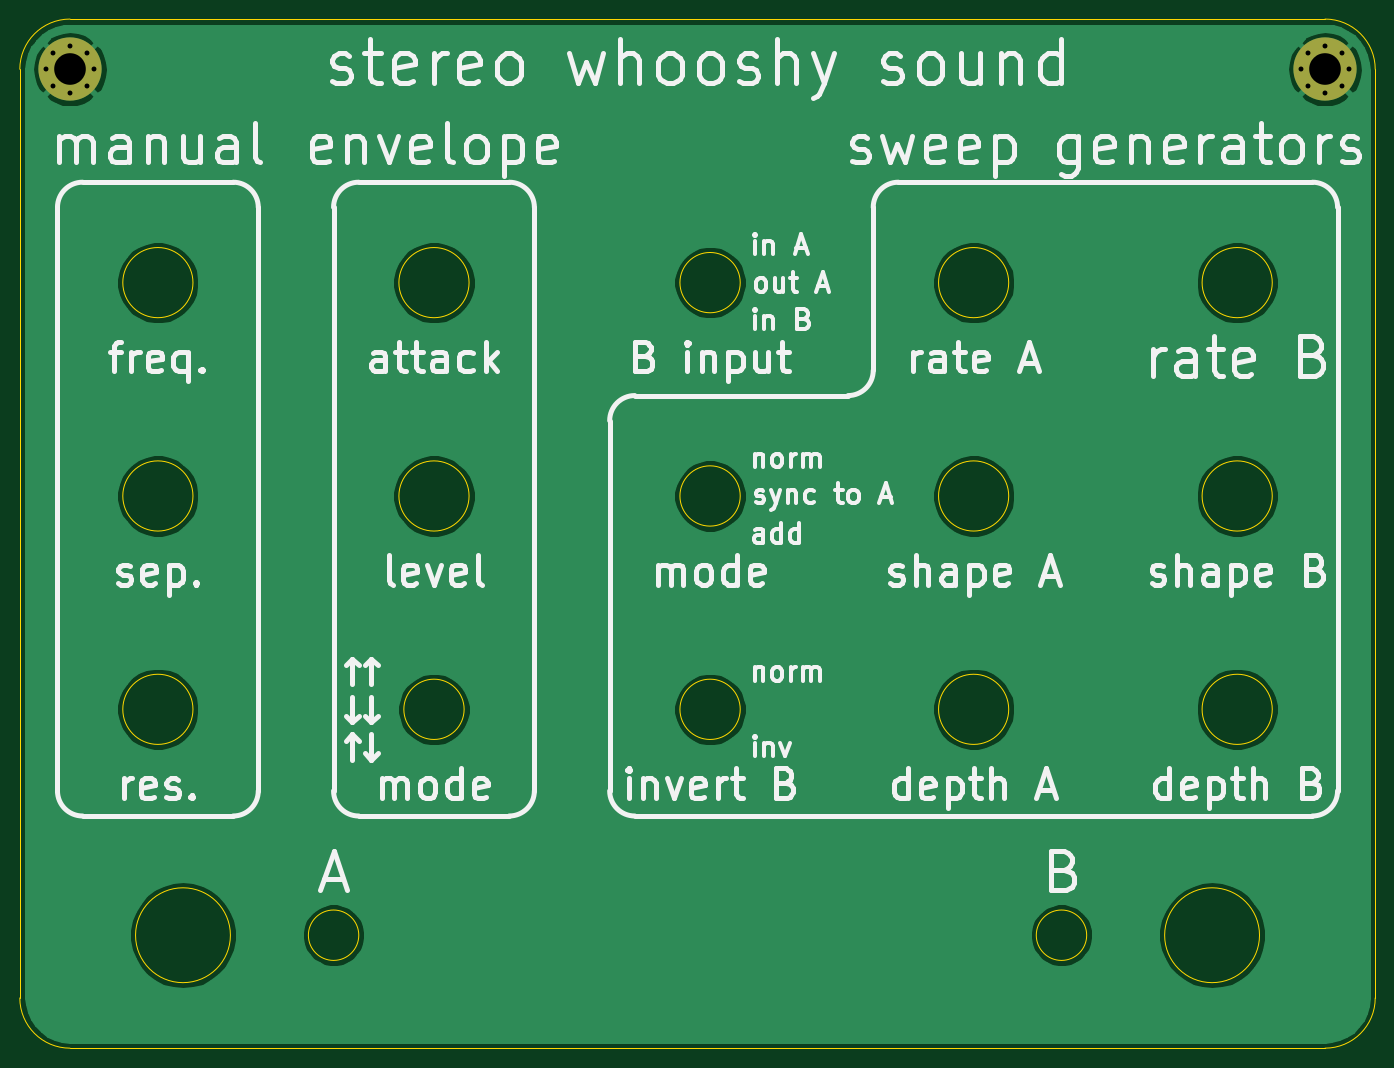
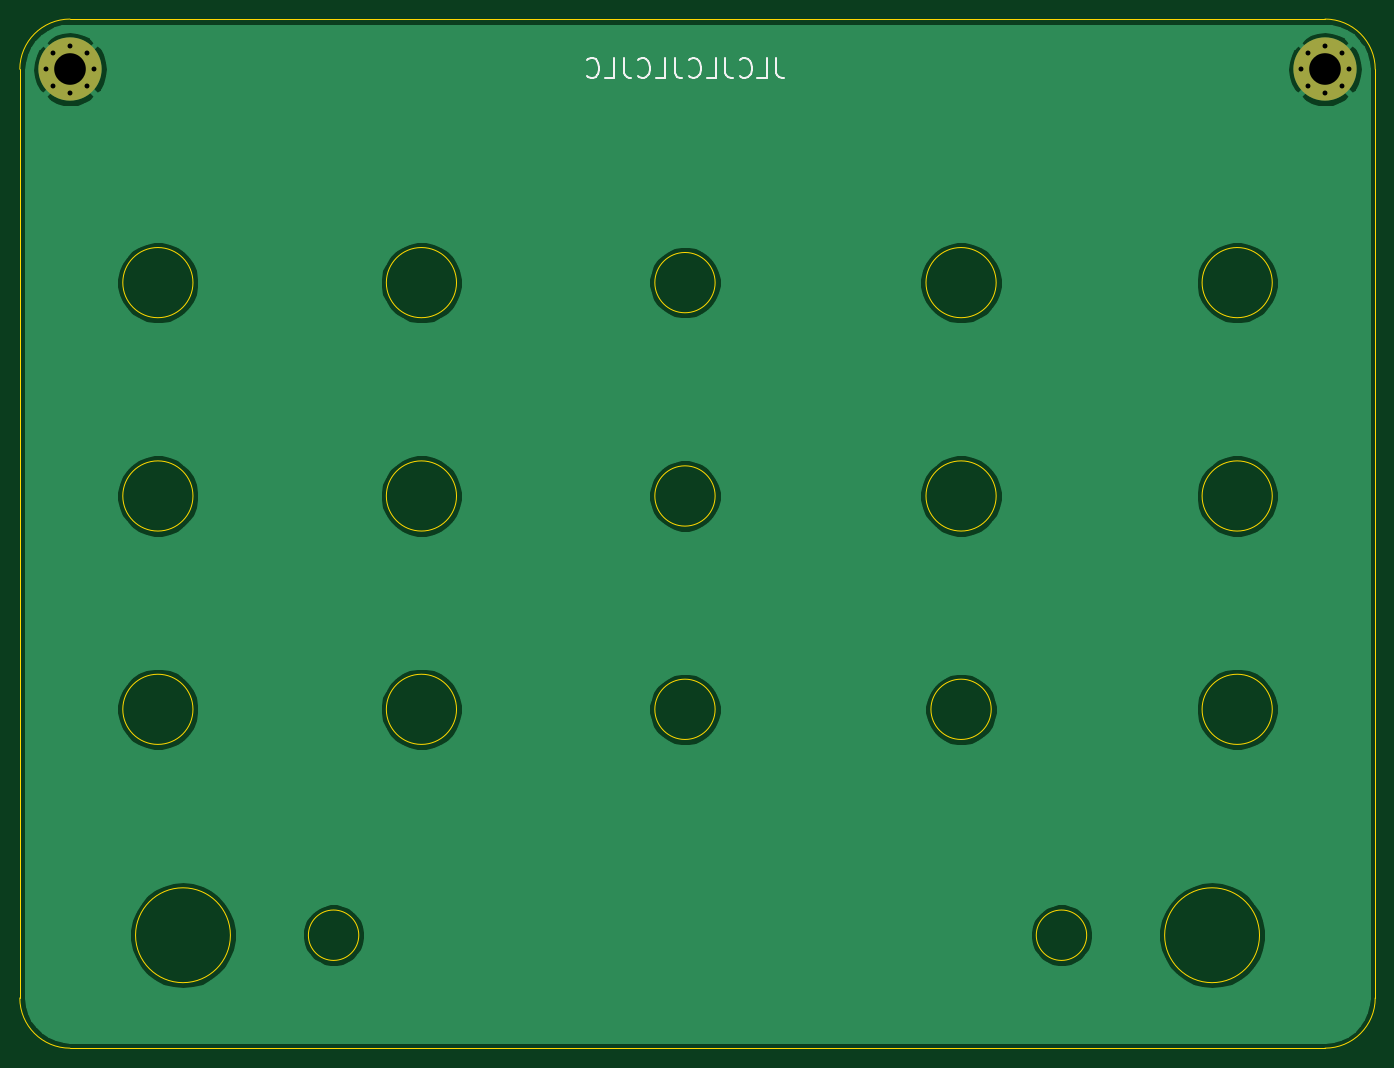
Circuit board: 11 layer files. Board 137.2 x 104.1 mm.
- bottom_mask: stereo_whooshy_sound_front_panel-B_Mask.gbs (1061 bytes)
- paste: stereo_whooshy_sound_front_panel-B_Paste.gbp (566 bytes)
- bottom_silk: stereo_whooshy_sound_front_panel-B_SilkS.gbo (3488 bytes)
- bottom_copper: stereo_whooshy_sound_front_panel-Bottom_layer.gbl (40973 bytes)
- outline: stereo_whooshy_sound_front_panel-Edge_Cuts.gm1 (2526 bytes)
- top_mask: stereo_whooshy_sound_front_panel-F_Mask.gts (1061 bytes)
- paste: stereo_whooshy_sound_front_panel-F_Paste.gtp (566 bytes)
- top_silk: stereo_whooshy_sound_front_panel-F_SilkS.gto (47630 bytes)
- drill: stereo_whooshy_sound_front_panel-NPTH.drl (337 bytes)
- drill: stereo_whooshy_sound_front_panel-PTH.drl (635 bytes)
- top_copper: stereo_whooshy_sound_front_panel-Top_layer.gtl (40973 bytes)

=== bottom_mask: stereo_whooshy_sound_front_panel-B_Mask.gbs ===
G04 #@! TF.GenerationSoftware,KiCad,Pcbnew,5.1.12-84ad8e8a86~92~ubuntu20.04.1*
G04 #@! TF.CreationDate,2021-12-25T09:30:33-05:00*
G04 #@! TF.ProjectId,stereo_whooshy_sound_front_panel,73746572-656f-45f7-9768-6f6f7368795f,0*
G04 #@! TF.SameCoordinates,Original*
G04 #@! TF.FileFunction,Soldermask,Bot*
G04 #@! TF.FilePolarity,Negative*
%FSLAX46Y46*%
G04 Gerber Fmt 4.6, Leading zero omitted, Abs format (unit mm)*
G04 Created by KiCad (PCBNEW 5.1.12-84ad8e8a86~92~ubuntu20.04.1) date 2021-12-25 09:30:33*
%MOMM*%
%LPD*%
G01*
G04 APERTURE LIST*
%ADD10C,0.800000*%
%ADD11C,6.400000*%
G04 APERTURE END LIST*
D10*
X135682056Y-13542944D03*
X133985000Y-12840000D03*
X132287944Y-13542944D03*
X131585000Y-15240000D03*
X132287944Y-16937056D03*
X133985000Y-17640000D03*
X135682056Y-16937056D03*
X136385000Y-15240000D03*
D11*
X133985000Y-15240000D03*
D10*
X8682056Y-13542944D03*
X6985000Y-12840000D03*
X5287944Y-13542944D03*
X4585000Y-15240000D03*
X5287944Y-16937056D03*
X6985000Y-17640000D03*
X8682056Y-16937056D03*
X9385000Y-15240000D03*
D11*
X6985000Y-15240000D03*
M02*

=== paste: stereo_whooshy_sound_front_panel-B_Paste.gbp ===
G04 #@! TF.GenerationSoftware,KiCad,Pcbnew,5.1.12-84ad8e8a86~92~ubuntu20.04.1*
G04 #@! TF.CreationDate,2021-12-25T09:30:33-05:00*
G04 #@! TF.ProjectId,stereo_whooshy_sound_front_panel,73746572-656f-45f7-9768-6f6f7368795f,0*
G04 #@! TF.SameCoordinates,Original*
G04 #@! TF.FileFunction,Paste,Bot*
G04 #@! TF.FilePolarity,Positive*
%FSLAX46Y46*%
G04 Gerber Fmt 4.6, Leading zero omitted, Abs format (unit mm)*
G04 Created by KiCad (PCBNEW 5.1.12-84ad8e8a86~92~ubuntu20.04.1) date 2021-12-25 09:30:33*
%MOMM*%
%LPD*%
G01*
G04 APERTURE LIST*
G04 APERTURE END LIST*
M02*

=== bottom_silk: stereo_whooshy_sound_front_panel-B_SilkS.gbo ===
G04 #@! TF.GenerationSoftware,KiCad,Pcbnew,5.1.12-84ad8e8a86~92~ubuntu20.04.1*
G04 #@! TF.CreationDate,2021-12-25T09:30:33-05:00*
G04 #@! TF.ProjectId,stereo_whooshy_sound_front_panel,73746572-656f-45f7-9768-6f6f7368795f,0*
G04 #@! TF.SameCoordinates,Original*
G04 #@! TF.FileFunction,Legend,Bot*
G04 #@! TF.FilePolarity,Positive*
%FSLAX46Y46*%
G04 Gerber Fmt 4.6, Leading zero omitted, Abs format (unit mm)*
G04 Created by KiCad (PCBNEW 5.1.12-84ad8e8a86~92~ubuntu20.04.1) date 2021-12-25 09:30:33*
%MOMM*%
%LPD*%
G01*
G04 APERTURE LIST*
%ADD10C,0.200000*%
%ADD11C,0.800000*%
%ADD12C,6.400000*%
G04 APERTURE END LIST*
D10*
X62516904Y-14144761D02*
X62516904Y-15573333D01*
X62421666Y-15859047D01*
X62231190Y-16049523D01*
X61945476Y-16144761D01*
X61755000Y-16144761D01*
X64421666Y-16144761D02*
X63469285Y-16144761D01*
X63469285Y-14144761D01*
X66231190Y-15954285D02*
X66135952Y-16049523D01*
X65850238Y-16144761D01*
X65659761Y-16144761D01*
X65374047Y-16049523D01*
X65183571Y-15859047D01*
X65088333Y-15668571D01*
X64993095Y-15287619D01*
X64993095Y-15001904D01*
X65088333Y-14620952D01*
X65183571Y-14430476D01*
X65374047Y-14240000D01*
X65659761Y-14144761D01*
X65850238Y-14144761D01*
X66135952Y-14240000D01*
X66231190Y-14335238D01*
X67659761Y-14144761D02*
X67659761Y-15573333D01*
X67564523Y-15859047D01*
X67374047Y-16049523D01*
X67088333Y-16144761D01*
X66897857Y-16144761D01*
X69564523Y-16144761D02*
X68612142Y-16144761D01*
X68612142Y-14144761D01*
X71374047Y-15954285D02*
X71278809Y-16049523D01*
X70993095Y-16144761D01*
X70802619Y-16144761D01*
X70516904Y-16049523D01*
X70326428Y-15859047D01*
X70231190Y-15668571D01*
X70135952Y-15287619D01*
X70135952Y-15001904D01*
X70231190Y-14620952D01*
X70326428Y-14430476D01*
X70516904Y-14240000D01*
X70802619Y-14144761D01*
X70993095Y-14144761D01*
X71278809Y-14240000D01*
X71374047Y-14335238D01*
X72802619Y-14144761D02*
X72802619Y-15573333D01*
X72707380Y-15859047D01*
X72516904Y-16049523D01*
X72231190Y-16144761D01*
X72040714Y-16144761D01*
X74707380Y-16144761D02*
X73755000Y-16144761D01*
X73755000Y-14144761D01*
X76516904Y-15954285D02*
X76421666Y-16049523D01*
X76135952Y-16144761D01*
X75945476Y-16144761D01*
X75659761Y-16049523D01*
X75469285Y-15859047D01*
X75374047Y-15668571D01*
X75278809Y-15287619D01*
X75278809Y-15001904D01*
X75374047Y-14620952D01*
X75469285Y-14430476D01*
X75659761Y-14240000D01*
X75945476Y-14144761D01*
X76135952Y-14144761D01*
X76421666Y-14240000D01*
X76516904Y-14335238D01*
X77945476Y-14144761D02*
X77945476Y-15573333D01*
X77850238Y-15859047D01*
X77659761Y-16049523D01*
X77374047Y-16144761D01*
X77183571Y-16144761D01*
X79850238Y-16144761D02*
X78897857Y-16144761D01*
X78897857Y-14144761D01*
X81659761Y-15954285D02*
X81564523Y-16049523D01*
X81278809Y-16144761D01*
X81088333Y-16144761D01*
X80802619Y-16049523D01*
X80612142Y-15859047D01*
X80516904Y-15668571D01*
X80421666Y-15287619D01*
X80421666Y-15001904D01*
X80516904Y-14620952D01*
X80612142Y-14430476D01*
X80802619Y-14240000D01*
X81088333Y-14144761D01*
X81278809Y-14144761D01*
X81564523Y-14240000D01*
X81659761Y-14335238D01*
%LPC*%
D11*
X135682056Y-13542944D03*
X133985000Y-12840000D03*
X132287944Y-13542944D03*
X131585000Y-15240000D03*
X132287944Y-16937056D03*
X133985000Y-17640000D03*
X135682056Y-16937056D03*
X136385000Y-15240000D03*
D12*
X133985000Y-15240000D03*
D11*
X8682056Y-13542944D03*
X6985000Y-12840000D03*
X5287944Y-13542944D03*
X4585000Y-15240000D03*
X5287944Y-16937056D03*
X6985000Y-17640000D03*
X8682056Y-16937056D03*
X9385000Y-15240000D03*
D12*
X6985000Y-15240000D03*
M02*

=== bottom_copper: stereo_whooshy_sound_front_panel-Bottom_layer.gbl (40973 bytes, source omitted) ===
=== outline: stereo_whooshy_sound_front_panel-Edge_Cuts.gm1 ===
G04 #@! TF.GenerationSoftware,KiCad,Pcbnew,5.1.12-84ad8e8a86~92~ubuntu20.04.1*
G04 #@! TF.CreationDate,2021-12-25T09:30:33-05:00*
G04 #@! TF.ProjectId,stereo_whooshy_sound_front_panel,73746572-656f-45f7-9768-6f6f7368795f,0*
G04 #@! TF.SameCoordinates,Original*
G04 #@! TF.FileFunction,Profile,NP*
%FSLAX46Y46*%
G04 Gerber Fmt 4.6, Leading zero omitted, Abs format (unit mm)*
G04 Created by KiCad (PCBNEW 5.1.12-84ad8e8a86~92~ubuntu20.04.1) date 2021-12-25 09:30:33*
%MOMM*%
%LPD*%
G01*
G04 APERTURE LIST*
G04 #@! TA.AperFunction,Profile*
%ADD10C,0.050000*%
G04 #@! TD*
G04 APERTURE END LIST*
D10*
X133985000Y-10160000D02*
G75*
G02*
X139065000Y-15240000I0J-5080000D01*
G01*
X139065000Y-109220000D02*
G75*
G02*
X133985000Y-114300000I-5080000J0D01*
G01*
X6985000Y-114300000D02*
G75*
G02*
X1905000Y-109220000I0J5080000D01*
G01*
X1905000Y-15240000D02*
G75*
G02*
X6985000Y-10160000I5080000J0D01*
G01*
X6985000Y-10160000D02*
X133985000Y-10160000D01*
X1905000Y-109220000D02*
X1905000Y-15240000D01*
X133985000Y-114300000D02*
X6985000Y-114300000D01*
X139065000Y-15240000D02*
X139065000Y-109220000D01*
X36205000Y-102870000D02*
G75*
G03*
X36205000Y-102870000I-2550000J0D01*
G01*
X109865000Y-102870000D02*
G75*
G03*
X109865000Y-102870000I-2550000J0D01*
G01*
X127355000Y-102870000D02*
G75*
G03*
X127355000Y-102870000I-4800000J0D01*
G01*
X23215000Y-102870000D02*
G75*
G03*
X23215000Y-102870000I-4800000J0D01*
G01*
X74805000Y-36830000D02*
G75*
G03*
X74805000Y-36830000I-3050000J0D01*
G01*
X74805000Y-58420000D02*
G75*
G03*
X74805000Y-58420000I-3050000J0D01*
G01*
X74805000Y-80010000D02*
G75*
G03*
X74805000Y-80010000I-3050000J0D01*
G01*
X46865000Y-80010000D02*
G75*
G03*
X46865000Y-80010000I-3050000J0D01*
G01*
X101975000Y-58420000D02*
G75*
G03*
X101975000Y-58420000I-3550000J0D01*
G01*
X101975000Y-80010000D02*
G75*
G03*
X101975000Y-80010000I-3550000J0D01*
G01*
X128645000Y-80010000D02*
G75*
G03*
X128645000Y-80010000I-3550000J0D01*
G01*
X128645000Y-58420000D02*
G75*
G03*
X128645000Y-58420000I-3550000J0D01*
G01*
X128645000Y-36830000D02*
G75*
G03*
X128645000Y-36830000I-3550000J0D01*
G01*
X101975000Y-36830000D02*
G75*
G03*
X101975000Y-36830000I-3550000J0D01*
G01*
X47365000Y-36830000D02*
G75*
G03*
X47365000Y-36830000I-3550000J0D01*
G01*
X47365000Y-58420000D02*
G75*
G03*
X47365000Y-58420000I-3550000J0D01*
G01*
X19425000Y-80010000D02*
G75*
G03*
X19425000Y-80010000I-3550000J0D01*
G01*
X19425000Y-58420000D02*
G75*
G03*
X19425000Y-58420000I-3550000J0D01*
G01*
X19425000Y-36830000D02*
G75*
G03*
X19425000Y-36830000I-3550000J0D01*
G01*
M02*

=== top_mask: stereo_whooshy_sound_front_panel-F_Mask.gts ===
G04 #@! TF.GenerationSoftware,KiCad,Pcbnew,5.1.12-84ad8e8a86~92~ubuntu20.04.1*
G04 #@! TF.CreationDate,2021-12-25T09:30:33-05:00*
G04 #@! TF.ProjectId,stereo_whooshy_sound_front_panel,73746572-656f-45f7-9768-6f6f7368795f,0*
G04 #@! TF.SameCoordinates,Original*
G04 #@! TF.FileFunction,Soldermask,Top*
G04 #@! TF.FilePolarity,Negative*
%FSLAX46Y46*%
G04 Gerber Fmt 4.6, Leading zero omitted, Abs format (unit mm)*
G04 Created by KiCad (PCBNEW 5.1.12-84ad8e8a86~92~ubuntu20.04.1) date 2021-12-25 09:30:33*
%MOMM*%
%LPD*%
G01*
G04 APERTURE LIST*
%ADD10C,0.800000*%
%ADD11C,6.400000*%
G04 APERTURE END LIST*
D10*
X135682056Y-13542944D03*
X133985000Y-12840000D03*
X132287944Y-13542944D03*
X131585000Y-15240000D03*
X132287944Y-16937056D03*
X133985000Y-17640000D03*
X135682056Y-16937056D03*
X136385000Y-15240000D03*
D11*
X133985000Y-15240000D03*
D10*
X8682056Y-13542944D03*
X6985000Y-12840000D03*
X5287944Y-13542944D03*
X4585000Y-15240000D03*
X5287944Y-16937056D03*
X6985000Y-17640000D03*
X8682056Y-16937056D03*
X9385000Y-15240000D03*
D11*
X6985000Y-15240000D03*
M02*

=== paste: stereo_whooshy_sound_front_panel-F_Paste.gtp ===
G04 #@! TF.GenerationSoftware,KiCad,Pcbnew,5.1.12-84ad8e8a86~92~ubuntu20.04.1*
G04 #@! TF.CreationDate,2021-12-25T09:30:33-05:00*
G04 #@! TF.ProjectId,stereo_whooshy_sound_front_panel,73746572-656f-45f7-9768-6f6f7368795f,0*
G04 #@! TF.SameCoordinates,Original*
G04 #@! TF.FileFunction,Paste,Top*
G04 #@! TF.FilePolarity,Positive*
%FSLAX46Y46*%
G04 Gerber Fmt 4.6, Leading zero omitted, Abs format (unit mm)*
G04 Created by KiCad (PCBNEW 5.1.12-84ad8e8a86~92~ubuntu20.04.1) date 2021-12-25 09:30:33*
%MOMM*%
%LPD*%
G01*
G04 APERTURE LIST*
G04 APERTURE END LIST*
M02*

=== top_silk: stereo_whooshy_sound_front_panel-F_SilkS.gto (47630 bytes, source omitted) ===
=== drill: stereo_whooshy_sound_front_panel-NPTH.drl ===
M48
; DRILL file {KiCad 5.1.12-84ad8e8a86~92~ubuntu20.04.1} date Sat 25 Dec 2021 09:30:32 AM EST
; FORMAT={-:-/ absolute / metric / decimal}
; #@! TF.CreationDate,2021-12-25T09:30:32-05:00
; #@! TF.GenerationSoftware,Kicad,Pcbnew,5.1.12-84ad8e8a86~92~ubuntu20.04.1
; #@! TF.FileFunction,NonPlated,1,2,NPTH
FMAT,2
METRIC
%
G90
G05
T0
M30

=== drill: stereo_whooshy_sound_front_panel-PTH.drl ===
M48
; DRILL file {KiCad 5.1.12-84ad8e8a86~92~ubuntu20.04.1} date Sat 25 Dec 2021 09:30:32 AM EST
; FORMAT={-:-/ absolute / metric / decimal}
; #@! TF.CreationDate,2021-12-25T09:30:32-05:00
; #@! TF.GenerationSoftware,Kicad,Pcbnew,5.1.12-84ad8e8a86~92~ubuntu20.04.1
; #@! TF.FileFunction,Plated,1,2,PTH
FMAT,2
METRIC
T1C0.500
T2C3.200
%
G90
G05
T1
X4.585Y-15.24
X5.288Y-13.543
X5.288Y-16.937
X6.985Y-12.84
X6.985Y-17.64
X8.682Y-13.543
X8.682Y-16.937
X9.385Y-15.24
X131.585Y-15.24
X132.288Y-13.543
X132.288Y-16.937
X133.985Y-12.84
X133.985Y-17.64
X135.682Y-13.543
X135.682Y-16.937
X136.385Y-15.24
T2
X6.985Y-15.24
X133.985Y-15.24
T0
M30

=== top_copper: stereo_whooshy_sound_front_panel-Top_layer.gtl (40973 bytes, source omitted) ===
